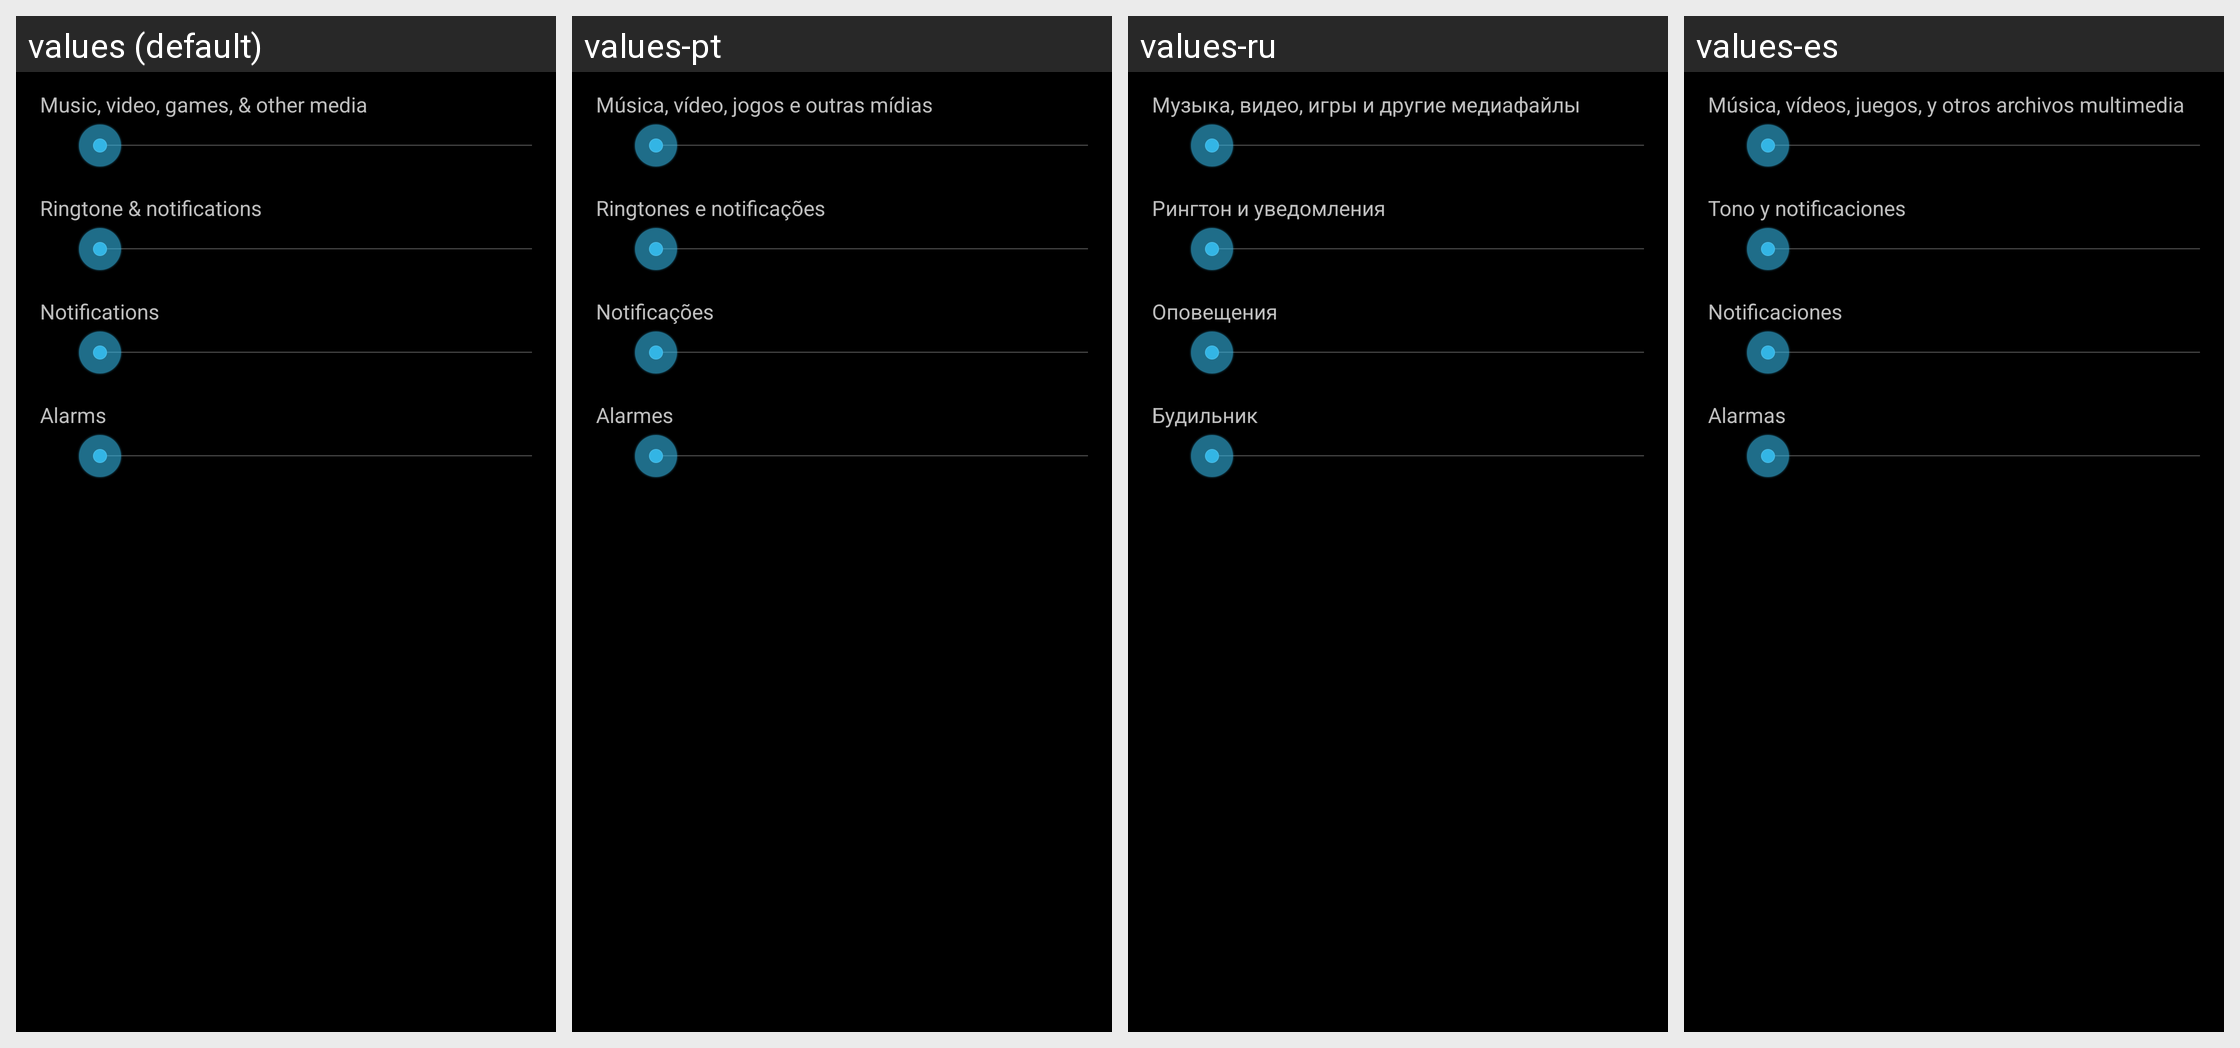

Here is an Android app screen in its default locale and in the app's own translations. Write out the translated-string differences for the strings that appear on this screen.
Android screen res/layout/preference_dialog_ringervolume.xml rendered under 4 locales, left to right: values (default), values-pt, values-ru, values-es. Device: Nexus 5 (rendered at 1080×1920; each locale shown at half size, 540×960, under a caption strip naming it); theme android:Theme.Holo.
Other locales in the repository, not shown: values-de, values-en-rGB, values-fr, values-in, values-it, values-ms, values-nl, values-pt-rPT, values-ro, values-uk, values-zh-rCN, values-zh-rTW.
Strings drawn on this screen, with the default value and each locale's value (text and hints the layout hard-codes, and strings that could not be matched under every locale, appear in the picture but are not listed):

volume_media_description
  values: Music, video, games, & other media
  values-pt: Música, vídeo, jogos e outras mídias
  values-ru: Музыка, видео, игры и другие медиафайлы
  values-es: Música, vídeos, juegos, y otros archivos multimedia

volume_ring_description
  values: Ringtone & notifications
  values-pt: Ringtones e notificações
  values-ru: Рингтон и уведомления
  values-es: Tono y notificaciones

volume_notification_description
  values: Notifications
  values-pt: Notificações
  values-ru: Оповещения
  values-es: Notificaciones

volume_alarm_description
  values: Alarms
  values-pt: Alarmes
  values-ru: Будильник
  values-es: Alarmas
